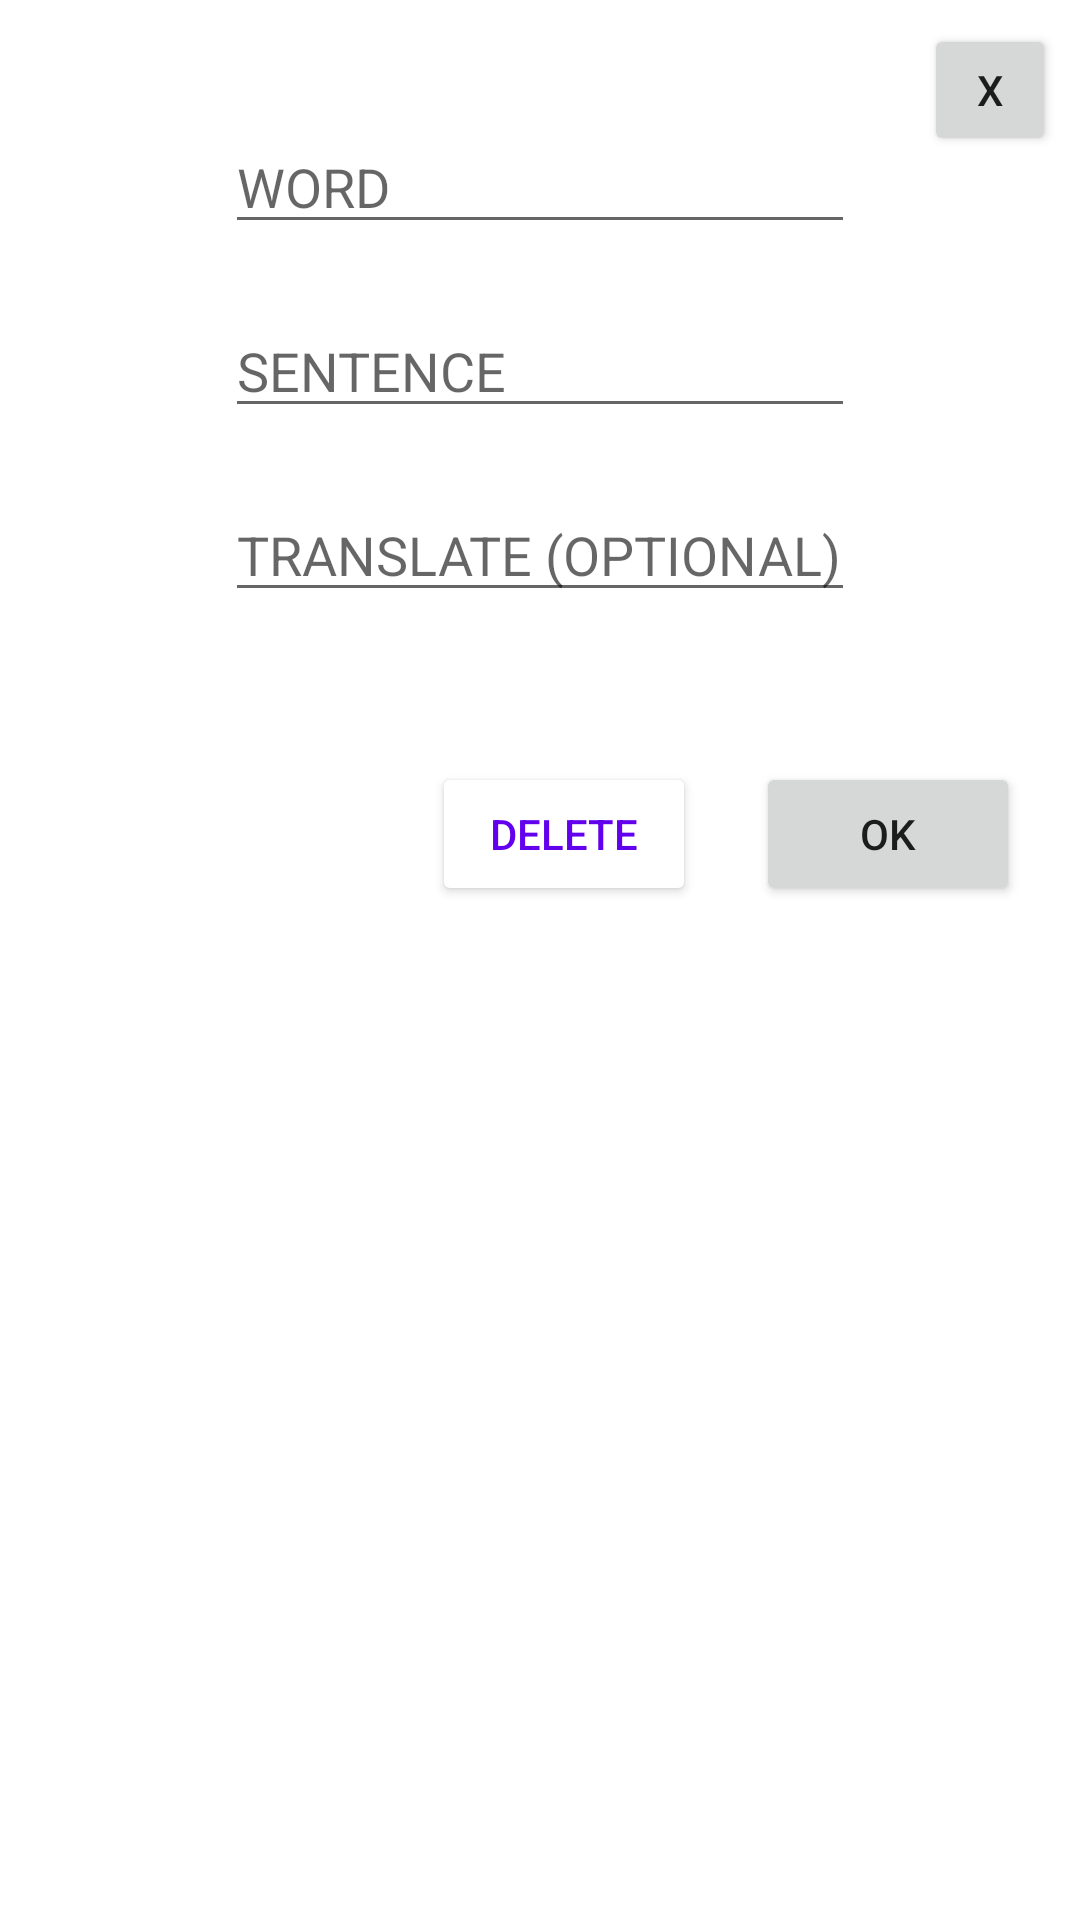

Android layout source for this screen:
<!-- AndroidManifest.xml: application theme Theme.CherninBagrutProj -->
<!-- res/layout/activity_create_word.xml -->
<?xml version="1.0" encoding="utf-8"?>
<androidx.constraintlayout.widget.ConstraintLayout xmlns:android="http://schemas.android.com/apk/res/android"
    xmlns:app="http://schemas.android.com/apk/res-auto"
    xmlns:tools="http://schemas.android.com/tools"
    android:layout_width="match_parent"
    android:layout_height="match_parent"
    android:background="@color/white"
    tools:context=".CreateSentenceActivity">

    <EditText
        android:id="@+id/etSentence"
        android:layout_width="wrap_content"
        android:layout_height="wrap_content"
        android:layout_marginTop="40dp"
        android:ems="10"
        android:hint="WORD"
        android:inputType="textPersonName"
        app:layout_constraintEnd_toEndOf="parent"
        app:layout_constraintStart_toStartOf="parent"
        app:layout_constraintTop_toTopOf="parent" />

    <EditText
        android:id="@+id/etNewWord"
        android:layout_width="wrap_content"
        android:layout_height="wrap_content"
        android:layout_marginTop="20dp"
        android:ems="10"
        android:hint="SENTENCE"
        android:inputType="textPersonName"
        app:layout_constraintEnd_toEndOf="parent"
        app:layout_constraintStart_toStartOf="parent"
        app:layout_constraintTop_toBottomOf="@+id/etSentence" />

    <EditText
        android:id="@+id/etTranslate"
        android:layout_width="wrap_content"
        android:layout_height="wrap_content"
        android:layout_marginTop="20dp"
        android:ems="10"
        android:hint="TRANSLATE (OPTIONAL)"
        android:inputType="textPersonName"
        app:layout_constraintEnd_toEndOf="parent"
        app:layout_constraintStart_toStartOf="parent"
        app:layout_constraintTop_toBottomOf="@+id/etNewWord" />

    <Button
        android:id="@+id/btnCancel"
        android:layout_width="44dp"
        android:layout_height="44dp"
        android:layout_marginTop="8dp"
        android:layout_marginEnd="8dp"
        android:text="X"
        app:layout_constraintEnd_toEndOf="parent"
        app:layout_constraintTop_toTopOf="parent" />

    <Button
        android:id="@+id/btnOk"
        android:layout_width="wrap_content"
        android:layout_height="wrap_content"
        android:layout_marginEnd="20dp"
        android:text="ok"
        app:layout_constraintBottom_toBottomOf="@+id/btnDelete"
        app:layout_constraintEnd_toEndOf="parent" />

    <Button
        android:id="@+id/btnDelete"
        android:layout_width="wrap_content"
        android:layout_height="wrap_content"
        android:layout_marginTop="50dp"
        android:layout_marginEnd="20dp"
        android:backgroundTint="@color/white"
        android:text="delete"
        android:textColor="#6200EE"
        app:layout_constraintEnd_toStartOf="@+id/btnOk"
        app:layout_constraintTop_toBottomOf="@+id/etTranslate" />

</androidx.constraintlayout.widget.ConstraintLayout>
<!-- resources referenced by this layout -->
<resources>
  <style name="Theme.CherninBagrutProj" parent="Theme.MaterialComponents.Light.DarkActionBar">
          
          <item name="colorPrimary">@color/purple_500</item>
          <item name="colorPrimaryVariant">@color/purple_700</item>
          <item name="colorOnPrimary">@color/white</item>
          
          <item name="colorSecondary">@color/teal_200</item>
          <item name="colorSecondaryVariant">@color/teal_700</item>
          <item name="colorOnSecondary">@color/black</item>
          
          <item name="android:statusBarColor" tools:targetApi="l">?attr/colorPrimaryVariant</item>
          
          <item name="android:forceDarkAllowed" tools:targetApi="q">false</item>
      </style>
  <!-- not gathered from this repository: default colours our renderer supplied (Android Studio template values) -->
  <color name="purple_500">#FF6200EE</color>
  <color name="purple_700">#FF3700B3</color>
  <color name="teal_200">#FF03DAC5</color>
  <color name="teal_700">#FF018786</color>
  <color name="black">#FF000000</color>
  <color name="white">#FFFFFFFF</color>
</resources>
